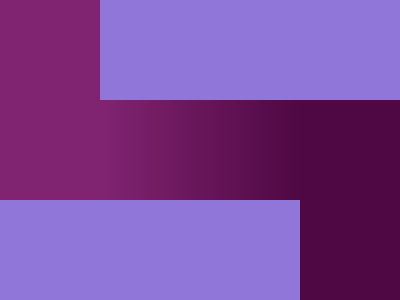

Write a web page that renders exactly this picture using CSS.

<div class="figure">
  <div class="a"></div>
  <div class="b"></div>
  <div class="c"></div>
</div>
<style>
  body {
    margin: 0;
  }
  
  .figure {
    display: grid;
    grid-template: 100px 100px 100px / 100px 200px 100px;
    width: 400px;
    height: 300px;
    background: #9076D8;
  }

  .a {
    background: #802471;
    grid-area: 1 / 1 / 3 / 1;
  }

  .b {
    background: linear-gradient(90deg, #802471 2px, #4F0843);
    grid-area: 2 / 2 / 3 / 3;
  }

  .c {
    background: #4F0843;
    grid-area: 2 / 3 / 4 / 4;
  }
</style>